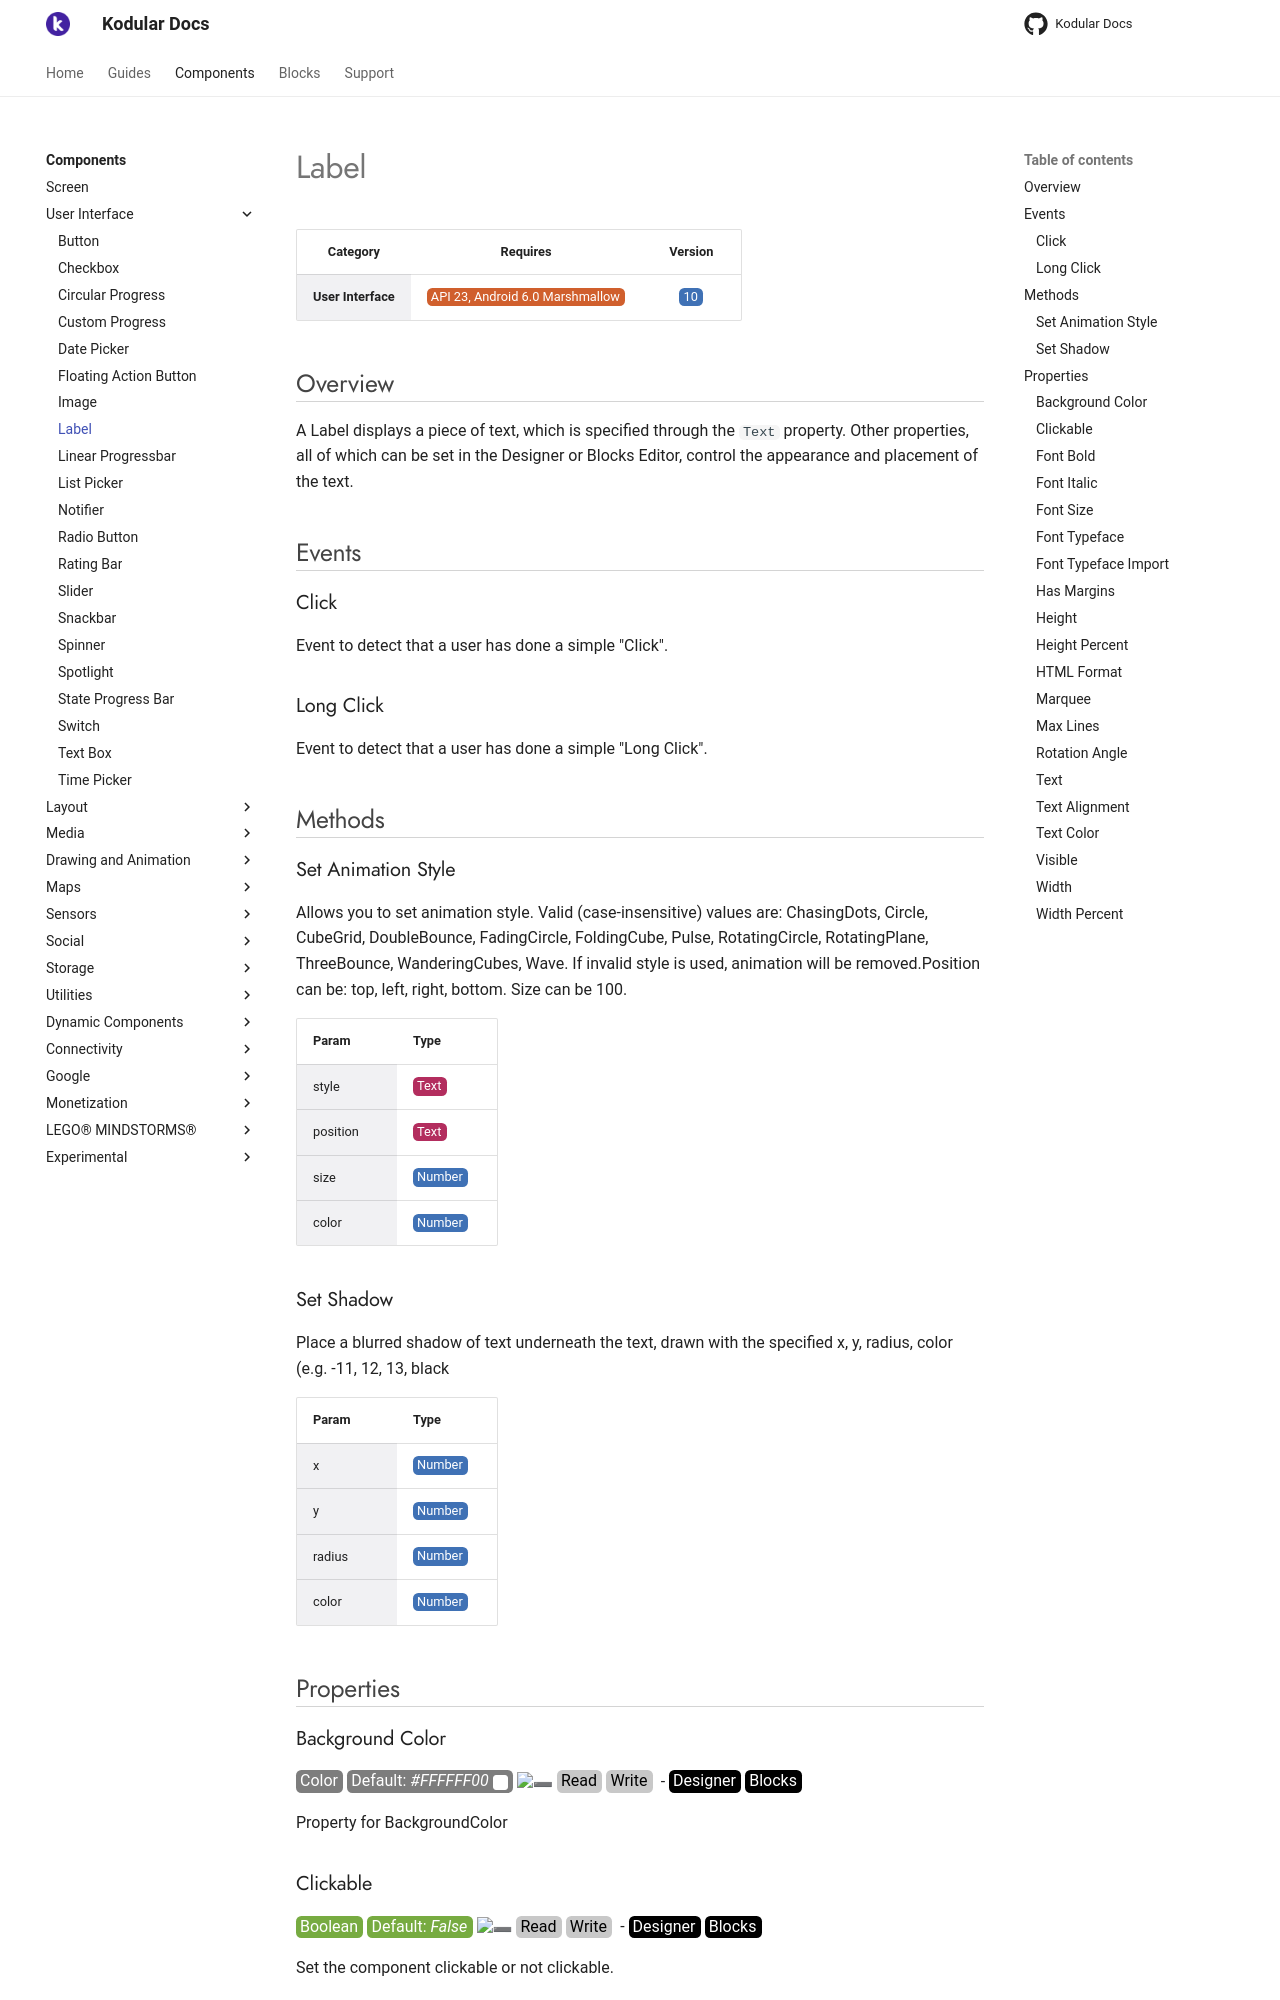

repository: Kodular/Documentation · page: components/user-interface/label/index.html · generator: jekyll

# Label

| Category | Requires | Version |
|:--------:|:-------:|:--------:|
|**User Interface**|<span class="chip chip-any">API 23, Android 6.0 Marshmallow</span>|<span class="chip chip-number">10</span>|

## Overview

A Label displays a piece of text, which is specified through the `` Text `` property. Other properties, all of which can be set in the Designer or Blocks Editor, control the appearance and placement of the text.

## Events

### Click

Event to detect that a user has done a simple "Click".

<div class="block" ai2-block="event" not-rendered="true" value="%7B%22componentName%22:%20%22Label%22,%20%22name%22:%20%22Click%22,%20%22param%22:%20%5B%5D%7D"></div>

### Long Click

Event to detect that a user has done a simple "Long Click".

<div class="block" ai2-block="event" not-rendered="true" value="%7B%22componentName%22:%20%22Label%22,%20%22name%22:%20%22Long%20Click%22,%20%22param%22:%20%5B%5D%7D"></div>

## Methods

### Set Animation Style

Allows you to set animation style. Valid (case-insensitive) values are: ChasingDots, Circle, CubeGrid, DoubleBounce, FadingCircle, FoldingCube, Pulse, RotatingCircle, RotatingPlane, ThreeBounce, WanderingCubes, Wave. If invalid style is used, animation will be removed.Position can be: top, left, right, bottom. Size can be 100.

<div class="block" ai2-block="method" not-rendered="true" value="%7B%22componentName%22:%20%22Label%22,%20%22name%22:%20%22Set%20Animation%20Style%22,%20%22output%22:%20false,%20%22param%22:%20%5B%22style%22,%20%22position%22,%20%22size%22,%20%22color%22%5D%7D"></div>

| Param | Type |
|--------|------|
|style|<span class="chip chip-text">Text</span>|
|position|<span class="chip chip-text">Text</span>|
|size|<span class="chip chip-number">Number</span>|
|color|<span class="chip chip-number">Number</span>|

### Set Shadow

Place a blurred shadow of text underneath the text, drawn with the specified x, y, radius, color (e.g. -11, 12, 13, black

<div class="block" ai2-block="method" not-rendered="true" value="%7B%22componentName%22:%20%22Label%22,%20%22name%22:%20%22Set%20Shadow%22,%20%22output%22:%20false,%20%22param%22:%20%5B%22x%22,%20%22y%22,%20%22radius%22,%20%22color%22%5D%7D"></div>

| Param | Type |
|--------|------|
|x|<span class="chip chip-number">Number</span>|
|y|<span class="chip chip-number">Number</span>|
|radius|<span class="chip chip-number">Number</span>|
|color|<span class="chip chip-number">Number</span>|

## Properties

### Background Color

<span style="user-select: none; white-space:pre-wrap;"><span class="chip chip-color">Color</span> <span class="chip chip-color">Default: <i>#FFFFFF00</i>&nbsp;<span style="width: 15px; height: 15px; margin: auto; display: inline-block; border: 1px solid white; vertical-align: middle; border-radius: 3px; background-color: #FFFFFF;"></span></span> :heavy_minus_sign: <span class="chip chip-rw">Read</span> <span class="chip chip-rw">Write</span>  - <span class="chip chip-bd">Designer</span> <span class="chip chip-bd">Blocks</span></span>

Property for BackgroundColor

<div class="block" ai2-block="property" not-rendered="true" value="%7B%22componentName%22:%20%22Label%22,%20%22name%22:%20%22Background%20Color%22,%20%22getter%22:%20true%7D"></div>
<div class="block" ai2-block="property" not-rendered="true" value="%7B%22componentName%22:%20%22Label%22,%20%22name%22:%20%22Background%20Color%22,%20%22getter%22:%20false%7D"></div>

### Clickable

<span style="user-select: none; white-space:pre-wrap;"><span class="chip chip-boolean">Boolean</span> <span class="chip chip-boolean">Default: <i>False</i></span> :heavy_minus_sign: <span class="chip chip-rw">Read</span> <span class="chip chip-rw">Write</span>  - <span class="chip chip-bd">Designer</span> <span class="chip chip-bd">Blocks</span></span>

Set the component clickable or not clickable.

<div class="block" ai2-block="property" not-rendered="true" value="%7B%22componentName%22:%20%22Label%22,%20%22name%22:%20%22Clickable%22,%20%22getter%22:%20true%7D"></div>
<div class="block" ai2-block="property" not-rendered="true" value="%7B%22componentName%22:%20%22Label%22,%20%22name%22:%20%22Clickable%22,%20%22getter%22:%20false%7D"></div>

### Font Bold

<span style="user-select: none; white-space:pre-wrap;"><span class="chip chip-boolean">Boolean</span> <span class="chip chip-boolean">Default: <i>False</i></span> :heavy_minus_sign: <span class="chip chip-rw">Write</span>  - <span class="chip chip-bd">Designer</span></span>

Property for FontBold

### Font Italic

<span style="user-select: none; white-space:pre-wrap;"><span class="chip chip-boolean">Boolean</span> <span class="chip chip-boolean">Default: <i>False</i></span> :heavy_minus_sign: <span class="chip chip-rw">Write</span>  - <span class="chip chip-bd">Designer</span></span>

Property for FontItalic

### Font Size

<span style="user-select: none; white-space:pre-wrap;"><span class="chip chip-number">Number</span> <span class="chip chip-number">Default: <i>14.0</i></span> :heavy_minus_sign: <span class="chip chip-rw">Read</span> <span class="chip chip-rw">Write</span>  - <span class="chip chip-bd">Designer</span> <span class="chip chip-bd">Blocks</span></span>

Property for FontSize

<div class="block" ai2-block="property" not-rendered="true" value="%7B%22componentName%22:%20%22Label%22,%20%22name%22:%20%22Font%20Size%22,%20%22getter%22:%20true%7D"></div>
<div class="block" ai2-block="property" not-rendered="true" value="%7B%22componentName%22:%20%22Label%22,%20%22name%22:%20%22Font%20Size%22,%20%22getter%22:%20false%7D"></div>

### Font Typeface

<span style="user-select: none; white-space:pre-wrap;"><span class="chip chip-number">Number</span> <span class="chip chip-number">Default: <i>0</i></span> :heavy_minus_sign: <span class="chip chip-rw">Write</span>  - <span class="chip chip-bd">Designer</span></span>

Property for FontTypeface
